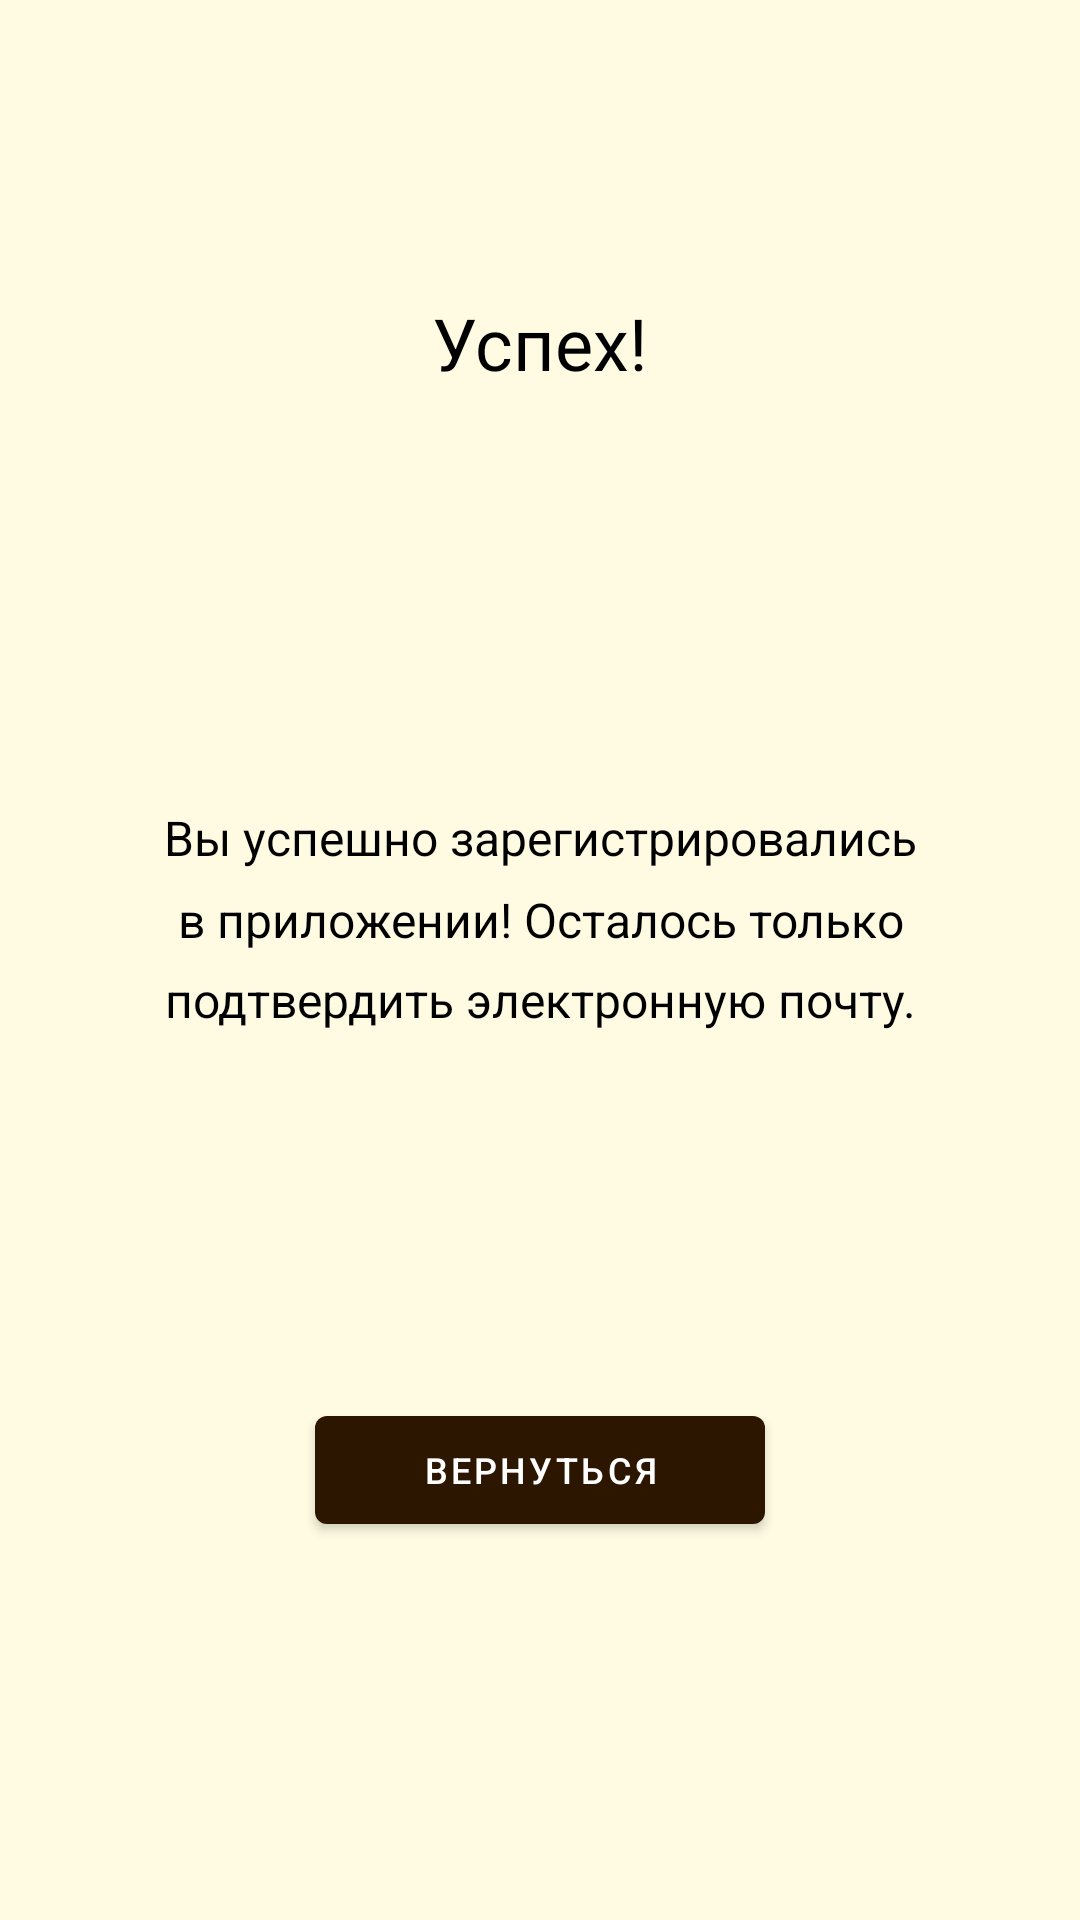

This screen was rendered from an Android layout file. Write that file and the resources it references.
<!-- AndroidManifest.xml: application theme Theme.KneeApp -->
<!-- res/layout/activity_registration_success.xml -->
<?xml version="1.0" encoding="utf-8"?>
<androidx.constraintlayout.widget.ConstraintLayout xmlns:android="http://schemas.android.com/apk/res/android"
    xmlns:app="http://schemas.android.com/apk/res-auto"
    xmlns:tools="http://schemas.android.com/tools"
    android:layout_width="match_parent"
    android:layout_height="match_parent"
    tools:context=".activity.EnterMedicalCardIdActivity"
    android:background="@color/soft_background">

    <TextView
        android:id="@+id/success_textview"
        android:layout_width="wrap_content"
        android:layout_height="wrap_content"
        android:text="@string/registration_success"
        android:textColor="@color/black"
        android:textSize="24sp"
        app:layout_constraintBottom_toBottomOf="parent"
        app:layout_constraintEnd_toEndOf="parent"
        app:layout_constraintStart_toStartOf="parent"
        app:layout_constraintTop_toTopOf="parent"
        app:layout_constraintVertical_bias="0.161" />

    <Button
        android:id="@+id/back_to_login_page_button"
        android:layout_width="150dp"
        android:layout_height="wrap_content"
        android:text="@string/back"
        android:textSize="12sp"
        app:layout_constraintBottom_toBottomOf="parent"
        app:layout_constraintEnd_toEndOf="parent"
        app:layout_constraintStart_toStartOf="parent"
        app:layout_constraintTop_toTopOf="parent"
        app:layout_constraintVertical_bias="0.787" />

    <TextView
        android:id="@+id/successfully_registered_textview"
        android:layout_width="320dp"
        android:layout_height="wrap_content"
        android:layout_margin="100dp"
        android:text="@string/successful_registration_message"
        android:textColor="@color/black"
        android:textSize="16sp"
        android:lineSpacingMultiplier="1.4"
        android:textAlignment="center"
        app:layout_constraintBottom_toTopOf="@+id/back_to_login_page_button"
        app:layout_constraintEnd_toEndOf="parent"
        app:layout_constraintStart_toStartOf="parent"
        app:layout_constraintTop_toBottomOf="@+id/success_textview"
        app:layout_constraintVertical_bias="0.635" />

</androidx.constraintlayout.widget.ConstraintLayout>
<!-- resources referenced by this layout -->
<resources>
  <color name="black">#FF000000</color>
  <color name="soft_background">#FFFBE2</color>
  <string name="back">Вернуться</string>
  <string name="registration_success">Успех!</string>
  <string name="successful_registration_message">Вы успешно зарегистрировались в приложении!
          Осталось только подтвердить электронную почту.</string>
  <style name="Theme.KneeApp" parent="Theme.MaterialComponents.DayNight.NoActionBar">
          
          <item name="colorPrimary">@color/brown</item>
          <item name="colorPrimaryVariant">@color/darker_brown</item>
          <item name="colorOnPrimary">@color/white</item>
          
          <item name="colorSecondary">@color/active_color</item>
          <item name="colorSecondaryVariant">@color/active_color_variant</item>
          <item name="colorOnSecondary">@color/black</item>
          
          <item name="android:statusBarColor" tools:targetApi="l">?attr/colorPrimaryVariant</item>
          
      </style>
  <color name="brown">#2C1600</color>
  <color name="darker_brown">#221514</color>
  <color name="white">#FFFFFFFF</color>
  <color name="active_color">#8A5237</color>
  <color name="active_color_variant">#503926</color>
</resources>
